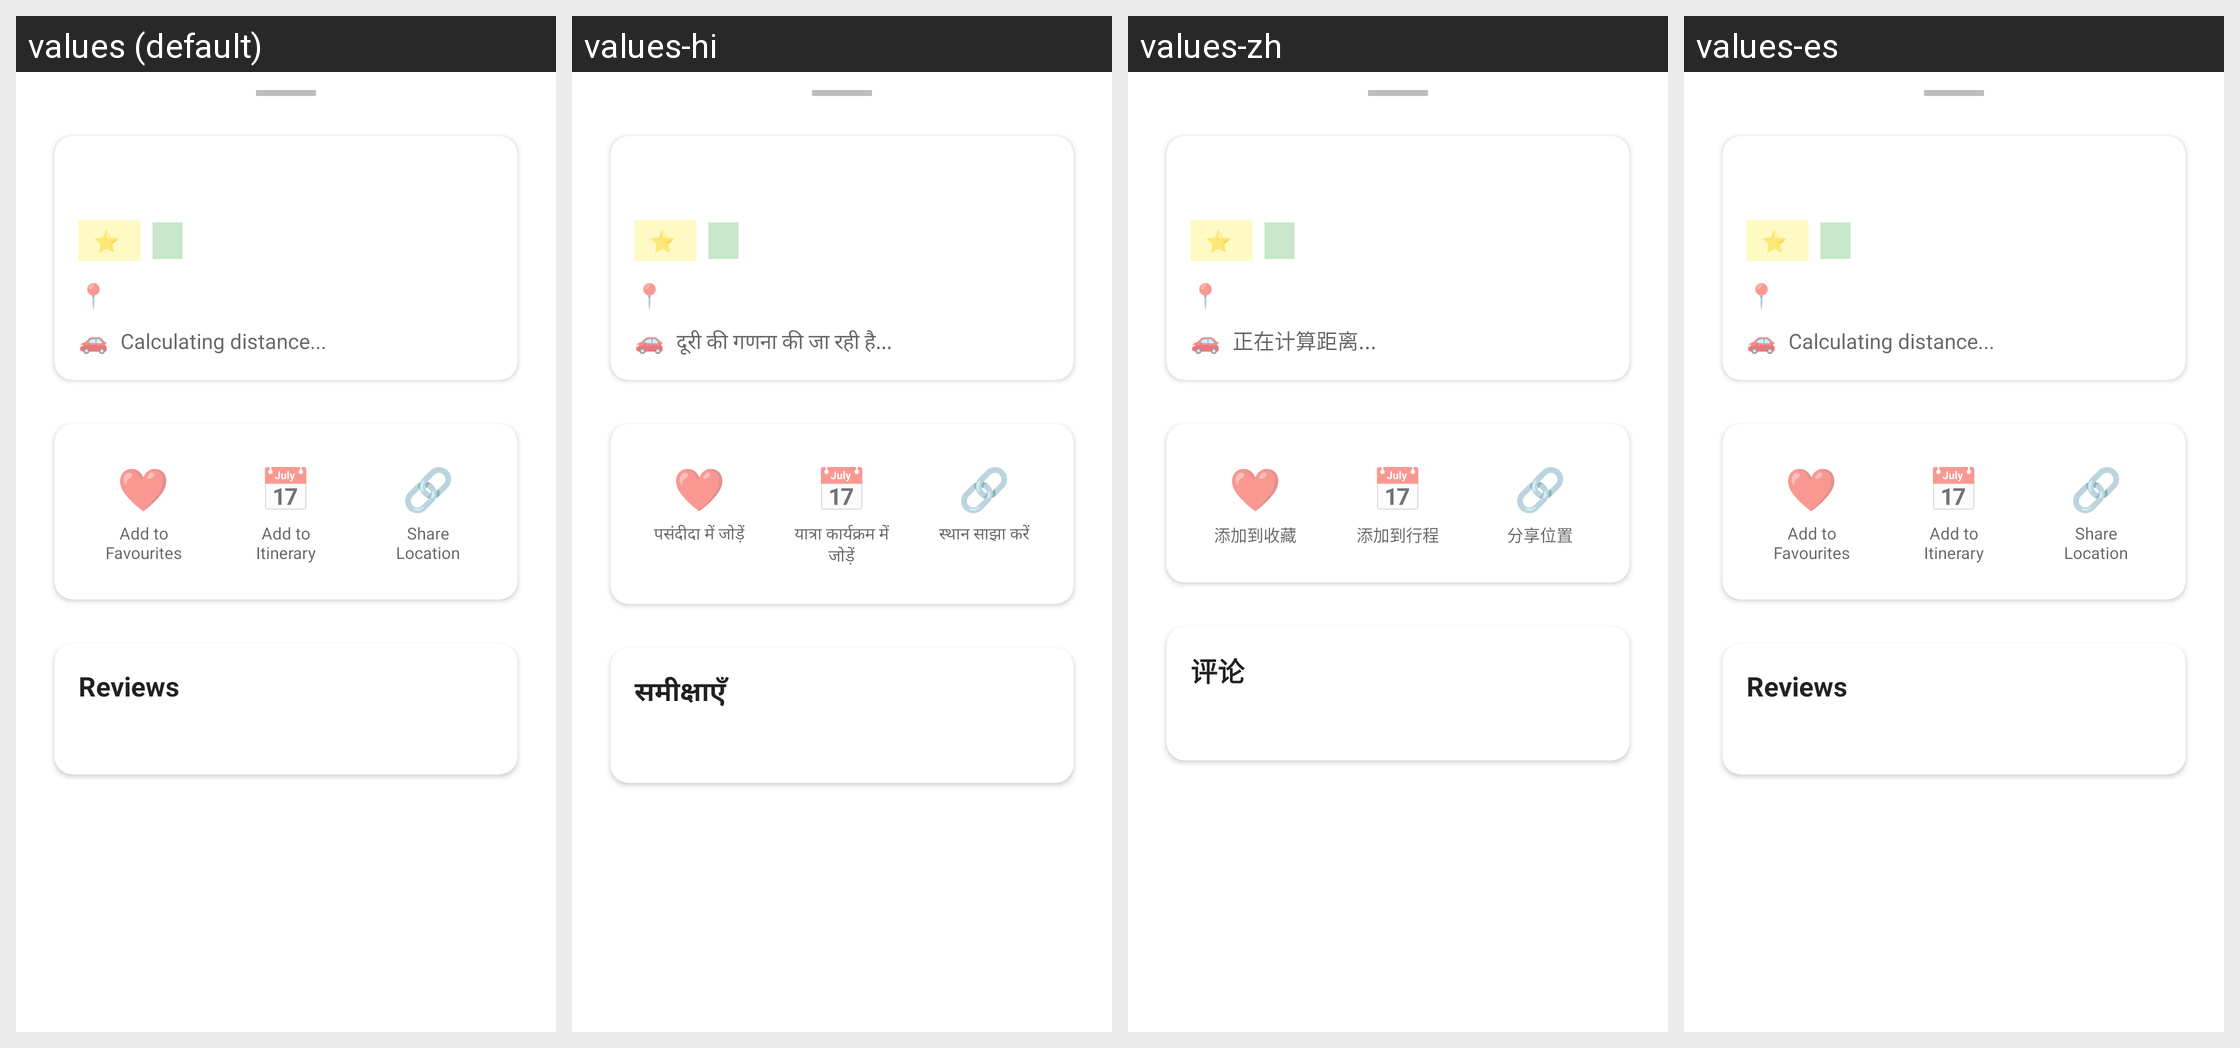

Locale-by-locale string values for the Android screen shown in this grid:
Android screen res/layout/bottom_sheet_info.xml rendered under 4 locales, left to right: values (default), values-hi, values-zh, values-es. Device: Nexus 5 (rendered at 1080×1920; each locale shown at half size, 540×960, under a caption strip naming it); theme Theme._2025_S2_W201_ToDo.
Strings drawn on this screen, with the default value and each locale's value (text and hints the layout hard-codes, and strings that could not be matched under every locale, appear in the picture but are not listed):

calculating_distance
  values: Calculating distance...
  values-hi: दूरी की गणना की जा रही है...
  values-zh: 正在计算距离...
  values-es: Calculating distance...  [not translated; the default value is used]

add_to_favourites
  values: Add to Favourites
  values-hi: पसंदीदा में जोड़ें
  values-zh: 添加到收藏
  values-es: Add to Favourites  [not translated; the default value is used]

add_to_itinerary
  values: Add to Itinerary
  values-hi: यात्रा कार्यक्रम में जोड़ें
  values-zh: 添加到行程
  values-es: Add to Itinerary  [not translated; the default value is used]

share_location
  values: Share Location
  values-hi: स्थान साझा करें
  values-zh: 分享位置
  values-es: Share Location  [not translated; the default value is used]

reviews_header
  values: Reviews
  values-hi: समीक्षाएँ
  values-zh: 评论
  values-es: Reviews  [not translated; the default value is used]
